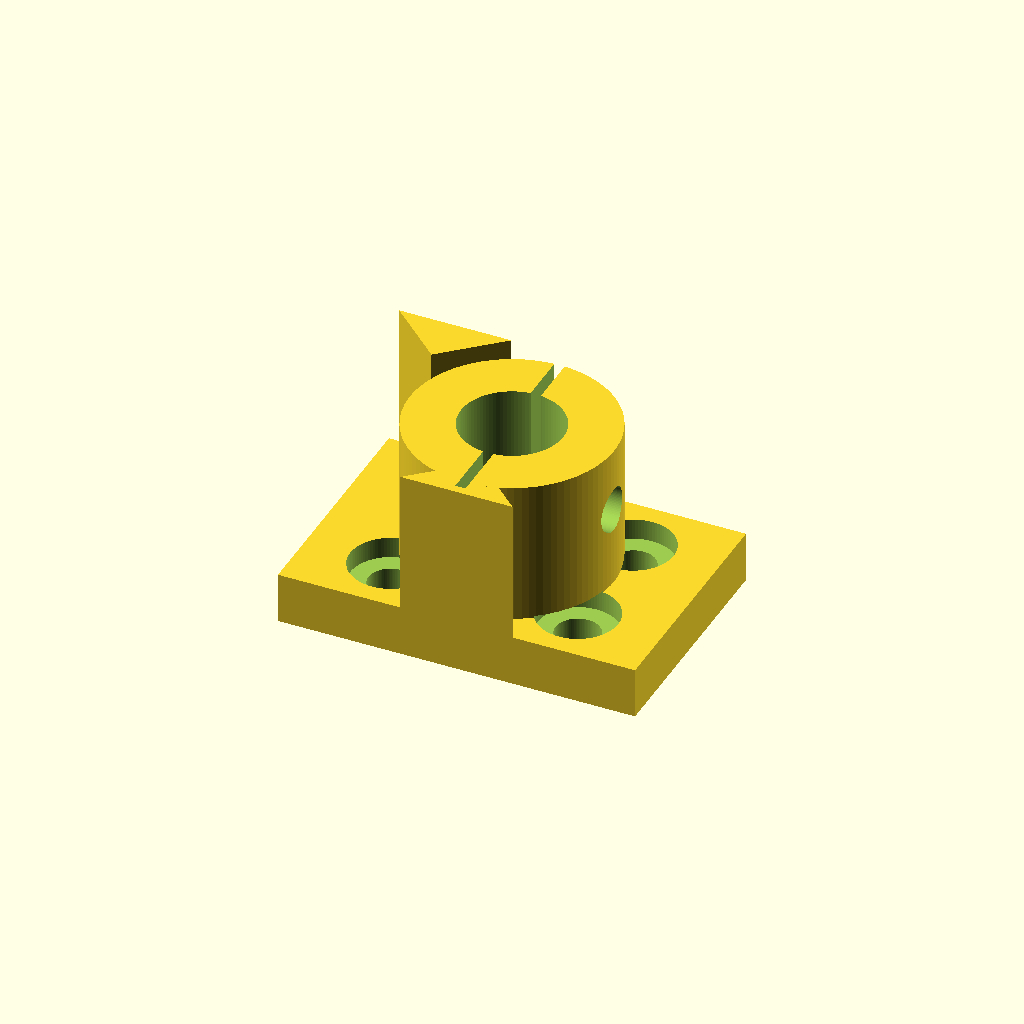
Cell 1: the model at its default parameters.
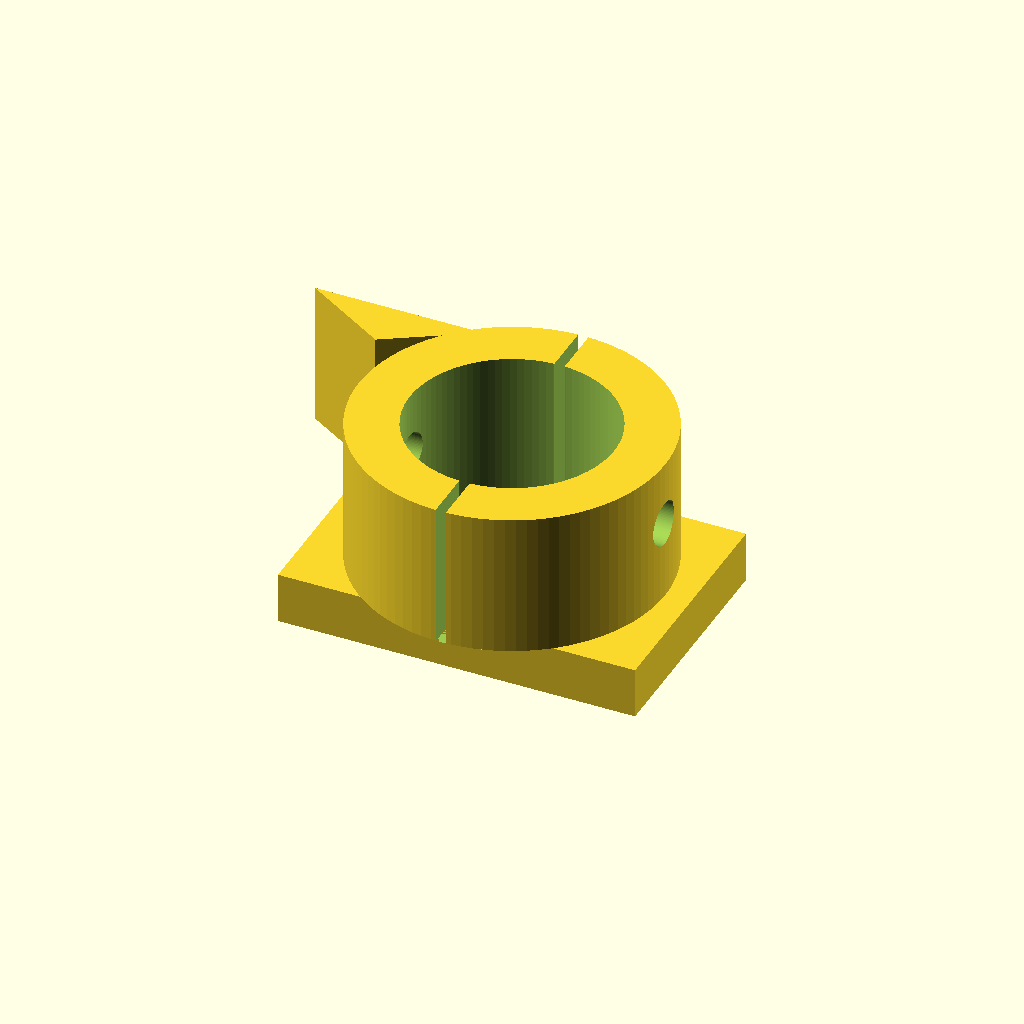
Cell 2: rod_d = 24 (everything else at default).
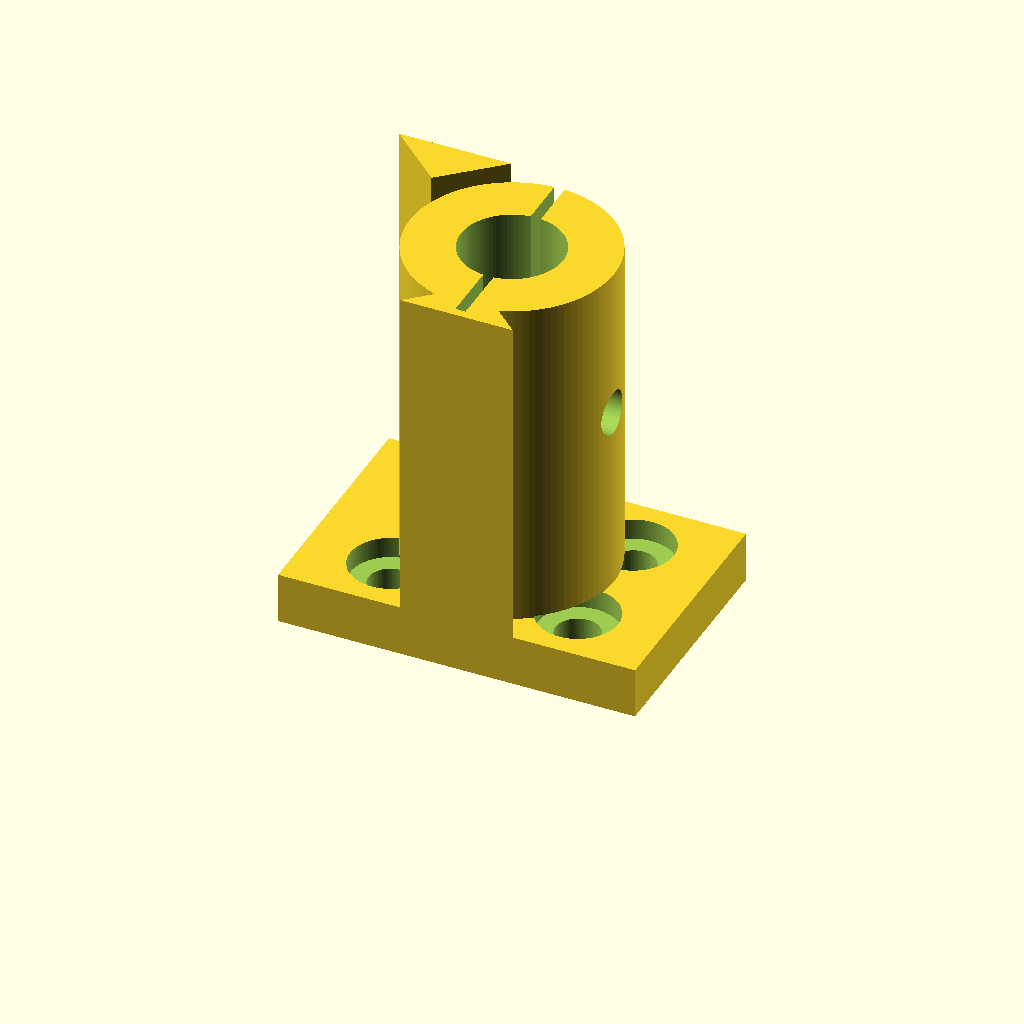
Cell 3 — bracket_height set to 46, the other parameters unchanged.
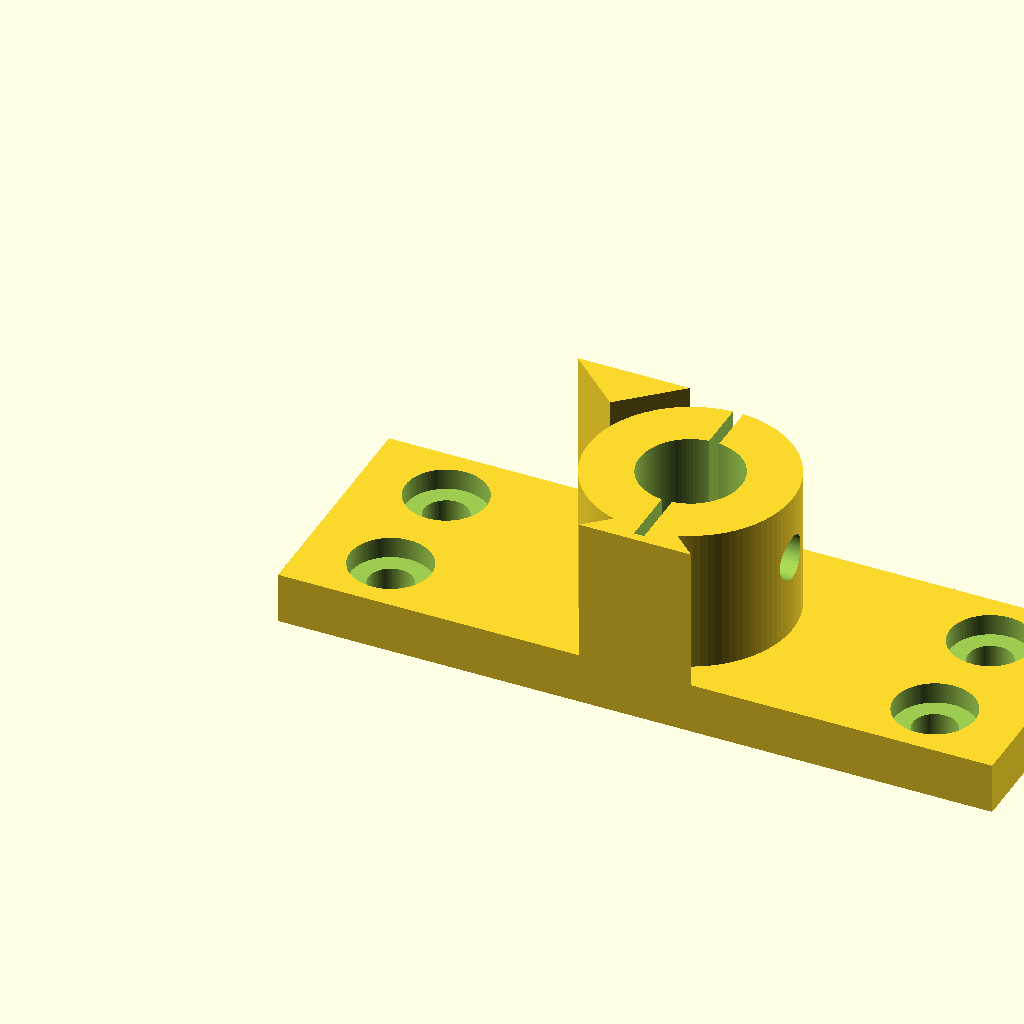
Cell 4: base_len = 84 (everything else at default).
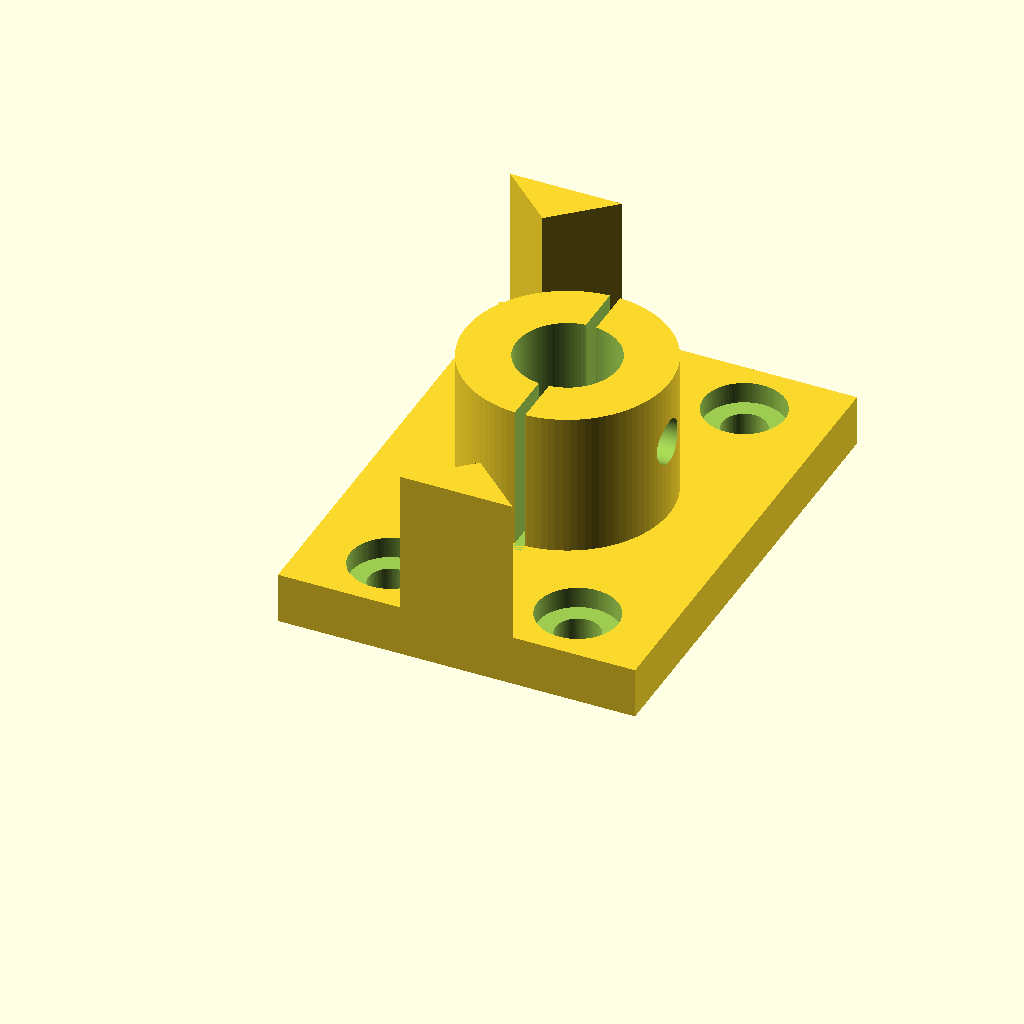
Cell 5 — base_wid set to 56, the other parameters unchanged.
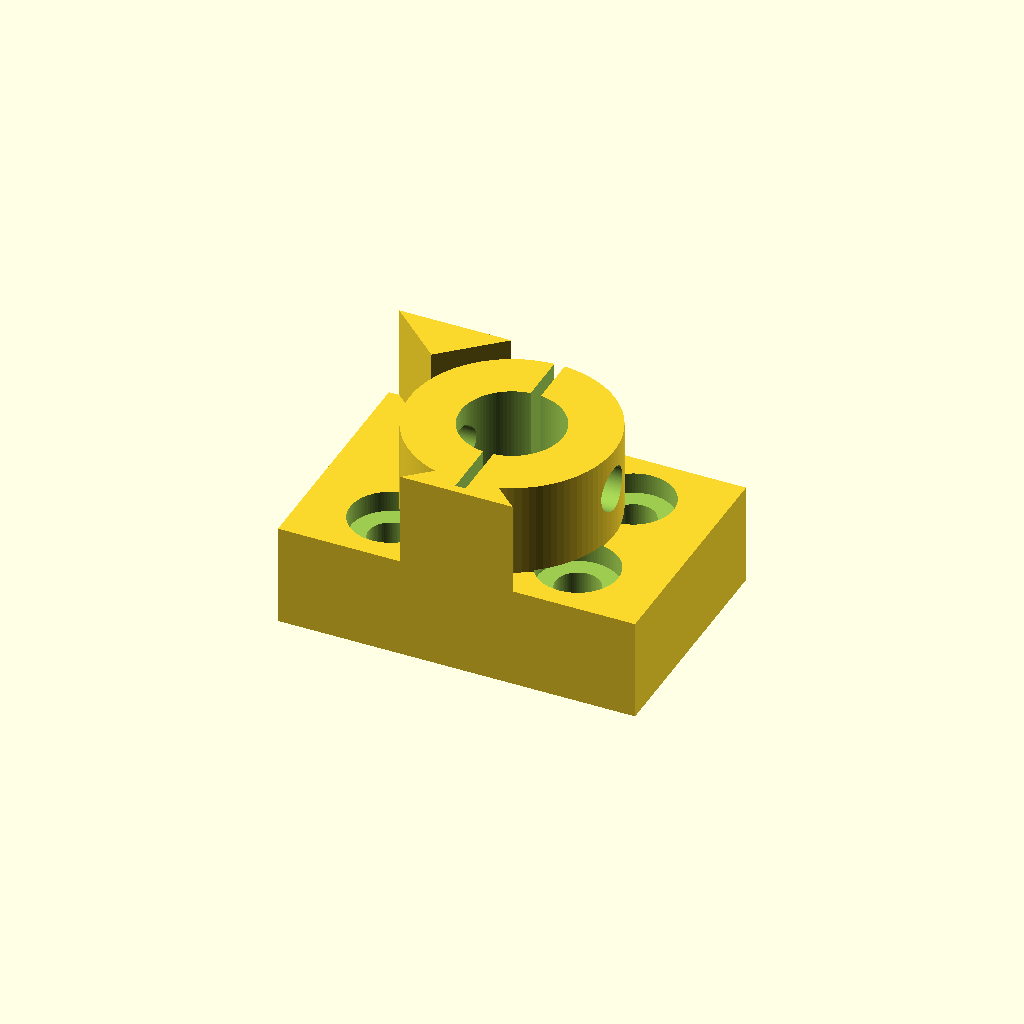
Cell 6 — base_thk set to 12, the other parameters unchanged.
All cells are drawn from one camera (rotation 55°, 0°, 25°, orthographic, colour scheme Cornfield), so only the parameter changes between them.
Source of the model, additional_study/matched_effort/results/direct_matched_calls/scad/sk_bracket__SK12.scad:
$fn=96;

// Parameters
rod_d = 12.0;
rod_r = rod_d/2;

bracket_height = 23.0;      // overall height (Z)
base_len = 42.0;            // X
base_wid = 28.0;            // Y
base_thk = 6.0;             // Z thickness of base

wall_thk = 6.0;             // thickness around bore (radial)
outer_d = rod_d + 2*wall_thk;

center_x = base_len/2;
center_y = base_wid/2;

// Clamp slit and screw
slit_w = 1.2;               // width of clamp slit
screw_d = 5.2;              // clearance for M5
nut_flat = 8.2;             // across flats for M5 nut (approx)
nut_thk = 4.2;              // nut thickness
nut_trap_depth = 6.5;       // how far nut pocket goes in from side

// Mounting holes
mount_hole_d = 5.2;         // clearance for M5
mount_x_off = 10.0;         // from ends
mount_y_off = 7.0;          // from sides
mount_csk_d = 9.5;          // simple counterbore diameter
mount_csk_depth = 2.5;      // counterbore depth

module hex_prism(af=8, h=4){
    // across flats af
    r = af / (2*cos(30));
    cylinder(h=h, r=r, $fn=6);
}

module bracket(){
    difference(){
        union(){
            // Base
            translate([0,0,0])
                cube([base_len, base_wid, base_thk], center=false);

            // Upright boss (cylindrical) sitting on base
            translate([center_x, center_y, base_thk])
                cylinder(h=bracket_height-base_thk, d=outer_d);

            // Small fillet-like ribs (simple triangular prisms) front/back
            rib_len = outer_d*0.55;
            rib_h = bracket_height-base_thk;
            rib_thk = 6;
            // front rib
            translate([center_x - rib_len/2, 0, base_thk])
                linear_extrude(height=rib_h)
                    polygon(points=[
                        [0,0],
                        [rib_len,0],
                        [rib_len/2, rib_thk]
                    ]);
            // back rib
            translate([center_x - rib_len/2, base_wid, base_thk])
                rotate([0,0,180])
                linear_extrude(height=rib_h)
                    polygon(points=[
                        [0,0],
                        [rib_len,0],
                        [rib_len/2, rib_thk]
                    ]);
        }

        // Rod bore (through boss)
        translate([center_x, center_y, base_thk])
            cylinder(h=bracket_height-base_thk+0.2, d=rod_d);

        // Clamp slit (from top down through boss)
        translate([center_x - slit_w/2, center_y - outer_d/2 - 1, base_thk])
            cube([slit_w, outer_d + 2, bracket_height-base_thk+0.2], center=false);

        // Clamp screw hole (cross through boss, perpendicular to slit)
        screw_z = base_thk + (bracket_height-base_thk)*0.55;
        translate([center_x, center_y, screw_z])
            rotate([0,90,0])
                cylinder(h=base_len+2, d=screw_d, center=true);

        // Nut trap on left side
        translate([0 - 0.01, center_y, screw_z])
            rotate([0,90,0])
                translate([0,0,0])
                    hex_prism(af=nut_flat, h=nut_trap_depth);

        // Simple counterbore for screw head on right side
        head_d = 9.5;
        head_depth = 3.0;
        translate([base_len - head_depth + 0.01, center_y, screw_z])
            rotate([0,90,0])
                cylinder(h=head_depth+0.5, d=head_d);

        // Mounting holes (2x) with counterbores from bottom
        for(xp = [mount_x_off, base_len - mount_x_off]){
            for(yp = [mount_y_off, base_wid - mount_y_off]){
                // through hole
                translate([xp, yp, -0.1])
                    cylinder(h=base_thk+0.2, d=mount_hole_d);
                // counterbore
                translate([xp, yp, base_thk - mount_csk_depth])
                    cylinder(h=mount_csk_depth+0.2, d=mount_csk_d);
            }
        }
    }
}

bracket();
Parameter table extracted from the source (name, type, default, range or options):
rod_d: number, default 12
bracket_height: number, default 23
base_len: number, default 42
base_wid: number, default 28
base_thk: number, default 6
wall_thk: number, default 6
slit_w: number, default 1.2
screw_d: number, default 5.2
nut_flat: number, default 8.2
nut_thk: number, default 4.2
nut_trap_depth: number, default 6.5
mount_hole_d: number, default 5.2
mount_x_off: number, default 10
mount_y_off: number, default 7
mount_csk_d: number, default 9.5
mount_csk_depth: number, default 2.5
